pico-8 play session: hold ← + tap ❎

[t = 8 s] hold ← ~8s, tap ❎ ~14×
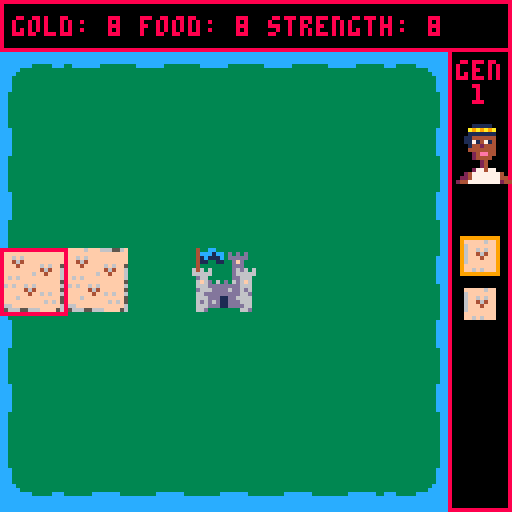

pico-8 cartridge
version 42
__lua__

scene = 'start'
first_loop = true
map_offset_x = 0
map_offset_y = 14
map_width = 6
map_height = 6
menu_foreground = 8
menu_background = 0
king_procession_start = 128
notifications = {}
death_sprite = 166
death_sprites = {166, 164, 162, 160}
king_names = {
    'john',
    'richard',
    'edward',
    'clover',
    'crimson',
    'henry',
    'louis',
    'charles',
    'ivan',
    'peter',
    'vlad',
    'jonathon',
    'greg',
    'liam',
    'rubin',
    'sam',
    'katharine', -- 17
    'kim',
    'mary',
    'matilda',
    'zenobia'
}

function kings()
    return {
        {
            gender='m',
            type='tyrant',
            sprite={66, 98},
            buffs={
                {stat='strength', val=3},
                {stat='gold', val=-1},
            },
            tiles={
                'army',
                'army',
                'army',
                'wasteland'
            }      
        },
        {
            gender='m',
            type='great',
            sprite={70, 102},
            buffs={
                {stat='strength', val=2},
                {stat='gold', val=2},
            },
            tiles={
                'farm',
                'army',
                'farm',
                'market'
            }
        },
        {
            gender='m',
            type='bountiful',
            sprite={74, 106},
            buffs={
                {stat='food', val=2},
                {stat='gold', val=1},
            },
            tiles={
                'farm',
                'farm',
                'farm',
                'market'
            }
        },
        {
            gender='m',
            type='bad',
            sprite={68, 100},
            buffs={
                {stat='food', val=-2},
                {stat='gold', val=-2},
                {stat='strength', val=-2},
            },
            tiles={
                'wasteland',
                'wasteland',
                'wasteland',
                'wasteland'
            }
        },
        {
            gender='m',
            type='terrible',
            sprite={72, 104},
            buffs={
                {stat='strength', val=2},
                {stat='gold', val=-2},
                {stat='food', val=-2},
            },
            tiles={
                'army',
                'market',
                'wasteland',
                'wasteland'
            }
        },
        {
            gender='m',
            type='miser',
            sprite={64, 96},
            buffs={
                {stat='food', val=-2},
                {stat='gold', val=5},
            },
            tiles={
                'market',
                'market',
                'market',
                'wasteland'
            }
        },
    }
end

tile_types = {
    capital={
        sprite=134,
        action=function(tile)
            food = glyph('food')
            gold = glyph('gold')
            coords = grid_coords(tile.x, tile.y)
            if kingdom.food >= 1 then 
                kingdom.gold -= 1
                kingdom.food -= 1
                args = {gold..'\f8-1\n'..food..'\f8-1',coords.x, coords.y}
                notify(unpack(args))
                add(notifications, args)
            else
                args = {food..'\f5x',coords.x, coords.y}
                notify(unpack(args))
                add(notifications, args)
            end
        end
    },
    farm={
        sprite=130,
        action=function(tile)
            food = glyph('food')
            gold = glyph('gold')
            coords = grid_coords(tile.x, tile.y)
            if kingdom.gold >= 1 then 
                kingdom.gold -= 1
                kingdom.food += 1
                args = {food..'+1\n'..gold..'\f8-1',coords.x, coords.y}
                notify(unpack(args))
                add(notifications, args)
            else
                args = {gold..'\f5x',coords.x, coords.y}
                notify(unpack(args))
                add(notifications, args)
            end
        end
    },
    market={
        sprite=128,
        action=function(tile)
            food = glyph('food')
            gold = glyph('gold')
            coords = grid_coords(tile.x, tile.y)
            if kingdom.food >= 1 then 
                kingdom.gold += 1
                kingdom.food -= 1
                args = {gold..'+1\n'..food..'\f8-1',coords.x, coords.y}
                notify(unpack(args))
                add(notifications, args)
            else
                args = {food..'\f5x',coords.x, coords.y}
                notify(unpack(args))
                add(notifications, args)
            end
        end
    },
    wasteland={
        sprite=136,
        action=function(tile)
            strength = glyph('strength')
            coords = grid_coords(tile.x, tile.y)
            kingdom.strength -= 1
            if kingdom.strength < 0 then
                kingdom.strength = 0
            else
                args = {strength..'\f8-1',coords.x, coords.y}
                notify(unpack(args))
                add(notifications, args)
            end
            if true then
                neigbours = get_neighbours(tile.x, tile.y)
                target = sample(neigbours)
                printh('WHAT IS TARGET')
                printh(target.x)
                if can_place('bandit', target.x, target.y) then
                    tile_i = tile_at(target.x, target.y)
                    if not tile_i then
                        add(kingdom.tiles, {
                            type='bandit',
                            x=target.x,
                            y=target.y
                        })
                    else
                        kingdom.tiles[tile_i] = {
                            type='bandit',
                            x=target.x,
                            y=target.y
                        }
                    end
                    coords = grid_coords(target.x, target.y)
                    spr(  
                        tile_types.bandit.sprite,
                        coords.x,
                        coords.y,
                        2,2
                    )
                end
            end
        end
    },
    army={
        sprite=138,
        action=function(tile)
            gold=glyph('gold')
            food=glyph('food')
            strength=glyph('strength')
            coords = grid_coords(tile.x, tile.y)
            if kingdom.gold < 1 or kingdom.food < 1 then
                args = {food..gold..'\5x',coords.x, coords.y}
                notify(unpack(args))
                add(notifications, args)
                tile.type = 'bandit'
                spr( 
                    140,
                    coords.x,
                    coords.y,
                    2,2 
                )
            else
                kingdom.strength += 1
                kingdom.gold -= 1
                kingdom.food -= 1
               
                args = {strength..'+1\n'..food..'\f8-1\n'..gold..'\f8-1',coords.x, coords.y}
                notify(unpack(args))
                add(notifications, args)
                 for n in all(get_neighbours(tile.x, tile.y)) do
                    tile_i = tile_at(n.x, n.y)
                    if tile_i then
                        if kingdom.tiles[tile_i].type == 'bandit' then
                            deli(kingdom.tiles, tile_i)
                        end
                    end
                end
            end
        end
    },
    bandit={
        sprite=140,
        action=function(tile)
            strength = glyph('strength')
            coords = grid_coords(tile.x, tile.y)
            kingdom.strength -= 1
            if kingdom.strength < 0 then
                kingdom.strength = 0
            else
                args = {strength..'\f8-1',coords.x, coords.y}
                notify(unpack(args))
                add(notifications, args)
            end
            --TODO: destroy random entity
        end
    }
}

king_history = {}

active_king = {}
active_tiles = {}

kingdom = {
    gold=10,
    food=5,
    strength=5,
    tiles={
        {
            type='capital',
            x=3,
            y=3
        }
    }
}
    

king_option_1 = false
king_option_2 = false
selected_king = 0
last_index = 0

selected_tile = { x=3, y=3 }

function rb(b)
    local r = 0
    for i=0,7 do
        r = r * 2 + b % 2
        b = flr(b / 2)
    end
    return r
end

function override_glyph(char, rows)
    code = ord(char)
    local base = 0x5600 + code * 8
    for i = 1, 8 do
        poke(base + (i - 1), rows[i] or 0)
    end
end

function glyph(type) 
    --gold: █
    --food: ▒
    --strength: 🐱
    if type == 'gold' then
        return '\fa\014█\015\fb'
    elseif type == 'food' then
        return '\f8\014▒\015\fb'
    elseif type == 'strength' then
        return '\f9\014🐱\015\fb'
    end
end

function sample(t)
    last_index = flr(rnd(#t)) + 1
    return t[last_index]
end

function notify(message, x, y,color,duration)
    duration = duration or 4
    color = color or 11
    message = '\#0'..message
    if duration != 0 then
        message = message .. '\^'..duration
    end
    print(message, x,y,color)

end

function set_scene(new_scene)
    printh("SETTING SCENE: "..new_scene)
    scene = new_scene
    first_loop = true
end

function grid_coords(x, y)
    return {
        x=map_offset_x + (x*16),
        y=map_offset_y + (y*16)
    }
end

function get_neighbours(x, y) 
    local result = {}
    for dy = -1, 1 do
        for dx = -1, 1 do
            local nx, ny = x + dx, y + dy
            if not (dx == 0 and dy == 0) and
               nx >= 0 and nx <= 6 and
               ny >= 0 and ny <= 6 then
                add(result, {x=nx, y=ny})
            end
        end
    end
    return result
end

function tile_at(x,y) 
    for k, tile in pairs(kingdom.tiles) do
        if tile.x == x and tile.y == y then
            return k
        end
    end
    return false
end

function can_place(type, x, y) 
    tile_i = tile_at(x, y)
    if not tile_i then
        return true
    end
    tile = kingdom.tiles[tile_i]

    if tile.type == 'bandit' and type == 'army' then
        return true
    end

    if #kingdom.tiles < 49 then
        return false
    elseif tile.type == 'capital' then
        return false
    end
    
    return true
end

function spr2x(n, x, y)
  local sx = (n % 16) * 8
  local sy = flr(n / 16) * 8
  sspr(sx, sy, 16, 16, x, y, 32, 32)
end

function draw_start()
    cls()

    print('the king is dead', 30, 30, 8)
    spr2x(death_sprite,50, 50)
    if #king_history == 0 then
        print("press ❎ to start", 28, 100, 8)
    else
        print("press ❎ to continue", 20, 100, 8)
    end
end

function draw_game_over()
    cls()

    for i, king in pairs(king_history) do
        -- rect(2, king_procession_start + (37 * i-1), 35, king_procession_start +  (35 * i-1) + 35)
        offset = (70 * i-1)
        spr2x(king.sprite, 5, king_procession_start + offset)
        print(
            king.name.. "\n the \n".. king.type,
            7, king_procession_start + offset + 35, 8
        )
    end 

    print('the kingdom has fallen', 40, 30, 8)
    spr2x(168, 65, 58)
    print("press ❎ to try again", 43, 100, 8)
end

function update_start()
    if btnp(❎) then
        start_game()
    end 
end

function update_game_over()
    if btnp(❎) then
        setup_new_kingdom()
        start_game()
    end 
    king_procession_start -= 0.6
end

function update_king_picker()

    if btnp(⬅️) then
        selected_king = 1
    end 
    
    if btnp(➡️) then
        selected_king = 2
    end 

    if btnp(❎) then
        if selected_king == 1 then
            king = king_option_1
        else
            king = king_option_2
        end
        pick_king(king)
    end 
end

function pick_king(king)
    active_king = king
    active_tiles = king.tiles

    add(king_history,king) 
    death_sprite = sample(death_sprites)
    set_scene('apply_buffs')
end

function update_apply_buffs() 
    if first_loop then 
        first_loop = false
        return
    end

    for buff in all(active_king.buffs) do
        kingdom[buff.stat] += buff.val
    end
    set_scene('place_tiles')
end

function draw_apply_buffs() 
    draw_main()
    print("\#0gold: +1  str: -1\^6", 8, 15, 11)
    first_loop = false
end

function update_place_tiles() 
     if btnp(⬅️) and selected_tile.x > 0 then
        selected_tile.x -= 1
    end 
    
    if btnp(➡️) and selected_tile.x < 6 then
        selected_tile.x += 1
    end 
    
    if btnp(⬆️) and selected_tile.y > 0 then
        selected_tile.y -= 1
    end 
    
    if btnp(⬇️) and selected_tile.y < 6 then
        selected_tile.y += 1
    end 

    if btnp(❎) then
        place_tile()
    end

    if #active_tiles < 1 then
        set_scene('calculate_tiles')
    end
    
end

function draw_calculate_tiles()
    draw_main()
    if not first_loop then
        if not btn(🅾️) then
            for n in all(notifications) do
                notify(n[1], n[2], n[3],  11, 0)
            end
        end
        print('\#0press ❎ to continue',20,120,11)
    end
end

function update_calculate_tiles()
    if first_loop then
        notifications = {}
        for y=0, map_height do
            for x=0, map_width do
                tile_i = tile_at(x, y)
                if tile_i then
                    tile = kingdom.tiles[tile_i]
                    tile_type = tile_types[tile.type]
                    tile_type.action(tile)
                    draw_top_menu()
                else
                    -- do nothing
                end
            end
        end
        first_loop = false
    end
    
    if btnp(❎) then
        if kingdom.food < 1 or kingdom.gold < 1 or kingdom.strength < 1 then
            set_scene('game_over')
            return
        end
        
        
        set_scene('start')
    end
    
end

function place_tile()
    if not can_place(placing, selected_tile.x, selected_tile.y) then
        return
    end

    tile_i = tile_at(selected_tile.x, selected_tile.y)
    if not tile_i then
        add(kingdom.tiles, {
            type=active_tiles[1],
            x=selected_tile.x,
            y=selected_tile.y
        })
    else
        kingdom.tiles[tile_i] = {
            type=active_tiles[1],
            x=selected_tile.x,
            y=selected_tile.y
        }
    end
    
    deli(active_tiles, 1)
end

function draw_place_tiles()
    draw_main()
    coords = grid_coords(
        selected_tile.x,
        selected_tile.y
    )

    placing = active_tiles[1]
    if can_place(placing, selected_tile.x, selected_tile.y) then
        color = 11
    else
        color = 8
    end

    rect(
        coords.x,
        coords.y,
        coords.x + 16,
        coords.y + 16,
        color
    )
end

function draw_main()
    cls(12)
	draw_map()
    draw_top_menu()
    draw_side_menu()
end

function start_game()
    setup_king_picker()
end

function setup_king_picker()
    king_option_1 = sample(kings())
    king_option_1.name = sample(king_names)
    if last_index >= 17 then
        king_option_1.gender = 'f'
        king_option_1.sprite = king_option_1.sprite[2]
    else
        king_option_1.sprite = king_option_1.sprite[1]
    end
    repeat
        king_option_2 = sample(kings())
        king_option_2.name = sample(king_names)
        if last_index >= 17 then
            king_option_2.gender = 'f'
            king_option_2.sprite = king_option_2.sprite[2]
        else
            king_option_2.sprite = king_option_2.sprite[1]
        end
    until king_option_1.name != king_option_2.name 
        and king_option_1.type != king_option_2.type
    
    selected_king = 0
    set_scene('king_picker')
end

function draw_king_picker()
    cls()
    print("long live the king",30,4,8)
    draw_king_option(king_option_1, 1)
    draw_king_option(king_option_2, 2)
end

function draw_king_option(king, option)
    width = 51
    height = 105
    positions = {
        {x=10, y=14},
        {x=70, y=14},
    }
    x = positions[option].x
    y = positions[option].y
    
    if selected_king == option then
        x += 2
        y -=2
        border_color = 9
    else
        border_color = 8
    end

    rect(
        x,
        y,
        x + width,
        y + height,
        border_color
    )

    -- sprite goes here
    -- double it's size using sspr
    sprite_offset = 9
    spr2x(
        king.sprite,
        x+sprite_offset,
        y+6
    )

    print(
        king.name.. "\n the \n".. king.type,
        x+10, y+43, 8
    )

    buff_string = ""
    for buff in all(king.buffs) do
        buff_val = tostr(buff.val)
        if buff.val > 0 then
            buff_val = "+"..buff_val
        end
        buff_string = buff_string..buff.stat..":"..buff_val.."\n"
    end
    print(
        buff_string,
        x+5, y+65, 8
    )
    for i,tile in pairs(king.tiles) do
        tile_type = tile_types[tile]
        spr(
            tile_type.sprite,
            x+6+((i-1)*10),105,
            1,1
        )
    end
end

function draw_map()
    for y=0,map_height do
        for x=0,map_width do
            if x == 0 and y == 0 then
                sprite = 1
            elseif x == map_width and y == 0 then
                sprite = 3
            elseif x == map_width and y == map_height then
                sprite = 35
            elseif x == 0 and y == map_height then
                sprite = 33
            elseif x == 0 then 
                sprite = 37
            elseif x == map_width then
                sprite = 39
            elseif y == 0 then
                sprite = 7
            elseif y == map_height then
                sprite = 9
            else 
                sprite = 5
            end
            spr(
                sprite,
                (x*16) + map_offset_x,
                (y*16) + map_offset_y,
                2,2
            )
        end
    end

    for tile in all(kingdom.tiles) do
        tile_type = tile_types[tile.type]
        coords = grid_coords(tile.x, tile.y)
        spr(
            tile_type.sprite,
            coords.x,
            coords.y,
            2,2
        )
    end
end

function draw_top_menu() 
    rectfill(0,0,127,12, menu_background)
    rect(0,0,127,12, menu_foreground)
    print("gold: "..kingdom.gold.." food: "..kingdom.food.." strength: "..kingdom.strength,
    3,4,menu_foreground)
end

function draw_side_menu()
    rectfill(112,12, 127, 127, menu_background)
    rect(112,12, 127, 127, menu_foreground)
    print("gen\n "..#king_history, 114, 15, menu_foreground)
    spr(active_king.sprite, 113, 30, 2, 2)

    for i, tile in pairs(active_tiles) do
        tile_type = tile_types[tile]
        spr(
            tile_type.sprite,
            116, 60 + ((i-1)*12),
            1,1
        )
        if i==1 then
            rect(
                115, 60 + ((i-1)*12) - 1,
                124, 60 + ((i-1)*12) + 8,
                9
            )
        end
    end
end

function _init()
    --█▒🐱
    
 -- Set up custom font header: 8x8 glyphs, no offsets
    poke(0x5600, 8)  -- char width (0-255 px)
    poke(0x5601, 8)  -- wide char width (128+)
    poke(0x5602, 7)  -- char height
    poke(0x5603, 0)  -- draw x offset
    poke(0x5604, 0)  -- draw y offset
    poke(0x5605, 0)  -- unused (vertical offset?)
    poke(0x5606, 0)  -- unused
    poke(0x5607, 0)  -- unused

    override_glyph('█',{
        rb(0b01111000),
        rb(0b11001100),
        rb(0b10110100),
        rb(0b10110100),
        rb(0b11001100),
        rb(0b01111000),
        rb(0b00000000),
        rb(0b00000000)
    })

    override_glyph('▒',{
        rb(0b00000000),
        rb(0b00001000),
        rb(0b00110000),
        rb(0b01111000),
        rb(0b01111000),
        rb(0b00110000),
        rb(0b00000000),
        rb(0b00000000)
    })

    override_glyph('🐱',{
        rb(0b11111100),
        rb(0b11111100),
        rb(0b11111100),
        rb(0b11111100),
        rb(0b01111000),
        rb(0b00110000),
        rb(0b00000000),
        rb(0b00000000)
    })

    setup_new_kingdom()
end

function setup_new_kingdom()
    kingdom = {
        gold=10,
        food=10,
        strength=10,
        tiles={
            {
                type='capital',
                x=3,
                y=3
            }
        }
    }
    king_history = {}
    king_procession_start = 128
end

function _update()
	if scene == 'start' then
        update_start()
    elseif scene == 'king_picker' then
        update_king_picker()
    elseif scene == 'apply_buffs' then
        update_apply_buffs()
    elseif scene == 'place_tiles' then
        update_place_tiles()
    elseif scene == 'calculate_tiles' then
        update_calculate_tiles()
    elseif scene == 'game_over' then
        update_game_over()
    end
end

function _draw()
	if scene == 'start' then
        draw_start()
    elseif scene == 'king_picker' then
        draw_king_picker()
    elseif scene == 'apply_buffs' then
        draw_apply_buffs()
    elseif scene == 'place_tiles' then
        draw_place_tiles()
    elseif scene == 'calculate_tiles' then
        draw_calculate_tiles()
    elseif scene == 'game_over' then 
        draw_game_over()
    end
    
end 
__gfx__
00000000cccccccccccccccccccccccccccccccc3333333333333333cccccccccccccccc33333333333333330000000000000000000000000000000000000000
00000000cccccccccccccccccccccccccccccccc3333333333333333cccccccccccccccc33333333333333330000000000000000000000000000000000000000
00700700cccccccc33333cccccc33333cccccccc333333333333333333ccccccc333333333333333333333330000000000000000000000000000000000000000
00077000ccccc3333333333333333333333ccccc3333333333333333333333333333333333333333333333330000000000000000000000000000000000000000
00077000cccc333333333333333333333333cccc3333333333333333333333333333333333333333333333330000000000000000000000000000000000000000
00700700ccc33333333333333333333333333ccc3333333333333333333333333333333333333333333333330000000000000000000000000000000000000000
00000000ccc33333333333333333333333333ccc3333333333333333333333333333333333333333333333330000000000000000000000000000000000000000
00000000ccc33333333333333333333333333ccc3333333333333333333333333333333333333333333333330000000000000000000000000000000000000000
00000000ccc33333333333333333333333333ccc3333333333333333333333333333333333333333333333330000000000000000000000000000000000000000
00000000cc3333333333333333333333333333cc3333333333333333333333333333333333333333333333330000000000000000000000000000000000000000
00000000cc3333333333333333333333333333cc3333333333333333333333333333333333333333333333330000000000000000000000000000000000000000
00000000cc3333333333333333333333333333cc3333333333333333333333333333333333333333333333330000000000000000000000000000000000000000
00000000cc3333333333333333333333333333cc3333333333333333333333333333333333333333333333330000000000000000000000000000000000000000
00000000cc3333333333333333333333333333cc333333333333333333333333333333333333333ccccccc330000000000000000000000000000000000000000
00000000cc3333333333333333333333333333cc33333333333333333333333333333333cccccccccccccccc0000000000000000000000000000000000000000
00000000cc3333333333333333333333333333cc33333333333333333333333333333333cccccccccccccccc0000000000000000000000000000000000000000
00000000cc3333333333333333333333333333cccc3333333333333333333333333333cc00000000000000000000000000000000000000000000000000000000
00000000cc3333333333333333333333333333cccc3333333333333333333333333333cc00000000000000000000000000000000000000000000000000000000
00000000cc3333333333333333333333333333ccccc33333333333333333333333333ccc00000000000000000000000000000000000000000000000000000000
00000000cc3333333333333333333333333333ccccc33333333333333333333333333ccc00000000000000000000000000000000000000000000000000000000
00000000cc3333333333333333333333333333ccccc33333333333333333333333333ccc00000000000000000000000000000000000000000000000000000000
00000000cc3333333333333333333333333333ccccc33333333333333333333333333ccc00000000000000000000000000000000000000000000000000000000
00000000cc3333333333333333333333333333ccccc33333333333333333333333333ccc00000000000000000000000000000000000000000000000000000000
00000000ccc33333333333333333333333333cccccc33333333333333333333333333ccc00000000000000000000000000000000000000000000000000000000
00000000ccc33333333333333333333333333cccccc33333333333333333333333333ccc00000000000000000000000000000000000000000000000000000000
00000000ccc33333333333333333333333333ccccc3333333333333333333333333333cc00000000000000000000000000000000000000000000000000000000
00000000ccc33333333333333333333333333ccccc3333333333333333333333333333cc00000000000000000000000000000000000000000000000000000000
00000000cccc333333333333333333333333cccccc3333333333333333333333333333cc00000000000000000000000000000000000000000000000000000000
00000000ccccc3333333333333333333333ccccccc3333333333333333333333333333cc00000000000000000000000000000000000000000000000000000000
00000000cccccccc33333cccccc33333cccccccccc3333333333333333333333333333cc00000000000000000000000000000000000000000000000000000000
00000000cccccccccccccccccccccccccccccccccc3333333333333333333333333333cc00000000000000000000000000000000000000000000000000000000
00000000cccccccccccccccccccccccccccccccccc3333333333333333333333333333cc00000000000000000000000000000000000000000000000000000000
00000000000000000000011111000000000000000000000000000000000000000000000900000000000000000000000000000000000000000000000000000000
000000000000000000009a9a9a900000000001111100000000000000a00000000000009890000000000000d9d000000000000000000000000000000000000000
000004444000000000011111111000000000a9a9a9a000000000000aea000000000004494400000000009d9b9d90000000000000000000000000000000000000
00009449449000000001177777700000000011111110000000000ada8ada000000009b989b900000000099999990000000000000000000000000000000000000
000499999990000000017117117000000001144444400000000099a999a9000000004444444000000005ddfffdf0000000000000000000000000000000000000
00094fffff4000000001778778700000000117147140000000008dd666dd000000044fffff400000000dff6ffff0000000000000000000000000000000000000
0004f44f44f00000000067777760000000001442444000000000d644444d00000004f44f44f00000000d671f71ff000000000000000000000000000000000000
0004f75f75f0000000007777777000000000444444400000000064dd4dd400000004f75f75f00000000d6ffefff0000000000000000000000000000000000000
0000ffff6ff0000000000676670000000000024ee440000000006471471400000000f44464f000000005fffffff0000000000000000000000000000000000000
00000ffeeff0000000000777770000000000024444000000000006ddd4d000000000042ee20000000000ffeeef00000000000000000000000000000000000000
00009fffff90000000001977791100000000000240000000000006d688600000000002244200000000000fffff00000000000000000000000000000000000000
000ee96669222000001112a7a881110000000002400000000000a166dd6a000000009324423000000000006ff000000000000000000000000000000000000000
00ee8896988822000112229a88888110000002774770000000111a16dd611100003bb932239b30000004446ff940000000000000000000000000000000000000
0e8882929888222011288889888888110002477777774000011111a166a1111003bbbb93393bb300004449aaaa94400000000000000000000000000000000000
ee888292928882221288888988888881002247777777440011111cca1acc1111333bbb399b33333004449a9a99a4990000000000000000000000000000000000
8ee8822922888828288888898888888802447777777724401111ccca1acccc113333bbb33b3333304449a9999944499000000000000000000000000000000000
00000000000000000000011111000000000000000000000000000000a00000000000000900000000000000000000000000000000000000000000000000000000
000000000000000000009a9a9a90000000000111110000000000000aea0000000000009890000000000000d9d000000000000000000000000000000000000000
00000444400000000001111111100000000019a9a9a0000000000ada8ada0000000009494900000000009d9b9d90000000000000000000000000000000000000
000094494490000000011777771000000000a11111100000000099a999a9000000009b989b900000000099999990000000000000000000000000000000000000
00049999999000000001711711700000000114444440000000008dd666dd000000004444444000000005ddfffdf0000000000000000000000000000000000000
00094fffff400000000177877870000000011714714000000000d644444d000000044f6fff600000000dff6ffff0000000000000000000000000000000000000
0004f44f44f0000000016777776000000000144424400000000d64dd4dd6d0000004f644f4400000000d671f71ff000000000000000000000000000000000000
0004f75f75f000000001776777700000000044488440000000d664714716660000045673f7300000000d6ffefff0000000000000000000000000000000000000
0004ffff6ff0000000011776671000000001144444200000006d644442466d00000546fffef000000005dfffff50000000000000000000000000000000000000
00444ff88ff40000000111777710000000011044420000000006d4448846d000000454ff88f000000005dfeeffd0000000000000000000000000000000000000
00044fffff4400000001111771100000001110024000000000000044444000000004445fff000000000d5dfffdd0000000000000000000000000000000000000
000446ffff4420000001111771100000001110024000000000000004440000000000544ff3300000000ddd6f5d50000000000000000000000000000000000000
00e4496ff8844200000111177798000000111099b90000000000000244000000000b454ff3bb0000000d5d6fad5d000000000000000000000000000000000000
0e84429f9888442000281117998880000001114444444000000011a222a1000000bbb4499b3bb0000005d5aaadd4400000000000000000000000000000000000
ee88429f928844220288811988888800002411144477440000011cca1acc11000333345b9b33330000445d9aa9d4990000000000000000000000000000000000
8ee8422922888428028888198888880002444717277744400011ccca1acccc103333544bbb333330044ad59a9944499000000000000000000000000000000000
eceece3333888333233433433433433233333333333333333433cc3333333333fffff6fff666556f000cc0600000006000000000000000000000000000000000
eceece3332888e334334444444444444333b33333333333334ccc1cc3d3d3d336fffffffffffffff00c66060000cc06002880d0000000d000000000000000000
4188143322888ee34332332332332334b33b3b3333333333341c111c3ddddd336ff6f6ffffffffff0006f06000c6606000ff0d0002880d000000000000000000
4333343222888eee233333333333333233333333333333333411331133dfd3336ff464ffffffffff0cc11c600006f06001120d0000ff0d000000000000000000
433bb43222888eee4337763333b3333433333333333b33333433333333ddd3336fff4fffff6f6ff506666df00cc11cf011121fd001120fd00000000000000000
4355b43222888eee437777dd33b3b334333333333333333b6463633333d6d6366fffffffff464ff60fddd04006666d40f55a0d0011121d000000000000000000
4344443222888eee2367777333333332333333333333333b6666633333d66666ffffffff6ff4fff60cd1d0000fd1d0000d0d0000f55a00000000000000000000
3333333222888eee433677333333333433333333333333333d66333333dd6663ff6f6ffffffffff6c1616000c161600005050000050500000000000000000000
7a77a73222888eee433d3d3333333b343b333b333333333336f6d363d36d6f63fffffffffffffff500000060000cc06000000000000000000000000000000000
7a77a73222888eee2333333333b33b3233333333333333333666dddddddd6663f6f6ff6f6ffffff6000cc06000c6606000000d0002880d000000000000000000
6966943222888eee43b3333b3bb3333433333333333333333d666dddd6dd6d63ffffff464ffffff500c660600006f06002880d0000ff0d000000000000000000
4333343222555eee43b3b333333333343333333333333333366ddddddddd66d3fffffff4ff6f6ff60006f0600cc11c6000ff0d0001120d000000000000000000
433bb43225dd65ee233333333333333233333b3333b333333666ddd11dd666636fff6ffffffffff50cc11cf006666df001120fd011121fd00000000000000000
4355b4325666665e4334334334334334333b3b333333b33336d6d6d11ddd66635ffffffffff6f6f506666d400fddd04011121d00f55a0d000000000000000000
434444336616d663444444444444444433333333333333333666ddd11dddd663666ffffffffffff60fd1d0000cd1d000f55a00000d0d00000000000000000000
333333336d1666d323323323323323323333333333333333366d3333333366d36566655666ffff56c1616000c161600005050000050500000000000000000000
00222222222220000000004450000000000000000000000000444444000000000000010011000000000000000000000000000000000000000000000000000000
00044444444400000000011111000000000000000000000004422222400000000000015d1d6100000000000000dd000000000000000000000000000000000000
000400060004000000001c445c10000000000000000dd8004424444424000000000016551d6610000000000000ff000000dd0000000000000000000000000000
000444444424000000000111110000000000000000d78800424447b442400000000166661d6761000000000005dd044000ff0440000000000000000000000000
00046dddddd200000000017cc1000000000000000d76880042447a7b442400000001777111d7710000000000555d5f0005dd0f00000000000000000000000000
000406ddddd400000000017cc100000000000000d766d8004244473b34424000000111111111110000000000f4440400555d5400000000000000000000000000
00040088ddd200000000017cc10000000000000d7668080044224444b3442400001ddd66666661000000000004040400f4040400000000000000000000000000
0004000086d400000000173333100000000000d76680000055442244444442400166ddd66dd55510000000000202040002020400000000000000000000000000
0002000000620000000173333331000000002d766d000800545544224444424001611d1d1d1d1510000000000000000000000000000000000000000000000000
0004000000040000001733111333100000029266d00000005295554422442420016d1d1d212d1510000000000000000000000000000000000000000000000000
000200000004000000173131313310000000292d00000800552a95554422422001611d1d12d11510000000000000000000000000000000000000000000000000
000400000004000000133113113310000002429200000000005422955544222001622d2d2dd22510000000000000000000000000000000000000000000000000
0002000000040000001333111333100000242020000000000000422a9552220001dddddddd5ddd10000000000000000000000000000000000000000000000000
00124200022410000013331313331000002200000000000000000044445220000111111111dddd10000000000000000000000000000000000000000000000000
0142448084244100001133333331100000000000000000000000000004420000166666666dddddd1000000000000000000000000000000000000000000000000
1402222848420410000111111111000000000000000000000000000000000000165555555555dd51000000000000000000000000000000000000000000000000
